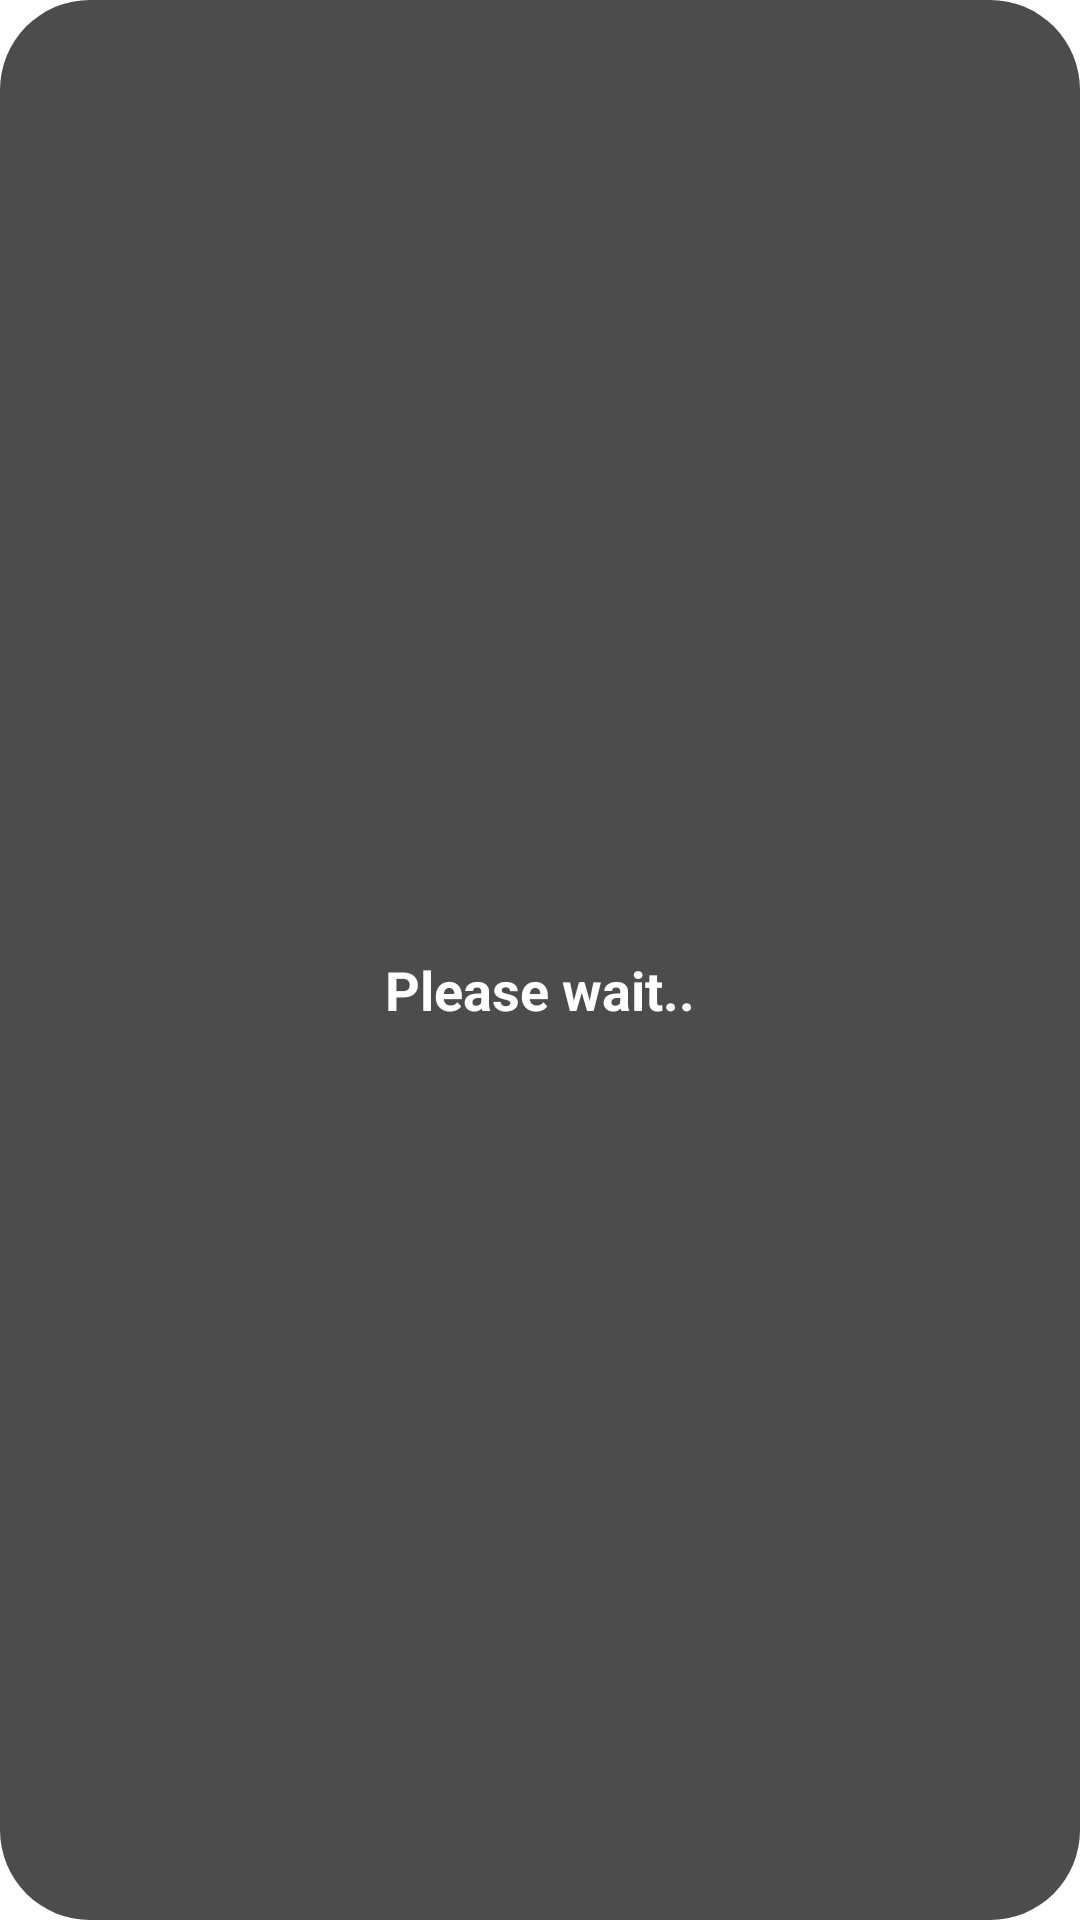

This screen was rendered from an Android layout file. Write that file and the resources it references.
<!-- AndroidManifest.xml: application theme AppTheme -->
<!-- res/layout/loader_layout.xml -->
<?xml version="1.0" encoding="utf-8"?>
<androidx.appcompat.widget.LinearLayoutCompat xmlns:android="http://schemas.android.com/apk/res/android"
    android:layout_width="180dp"
    android:layout_height="180dp"
    android:layout_gravity="center"
    android:gravity="center"
    android:orientation="vertical"
    android:background="@drawable/rounded_corners_loader">

    <ProgressBar
        android:layout_width="match_parent"
        android:layout_height="wrap_content"
        android:layout_gravity="center"
        android:indeterminateDrawable="@drawable/progress_style" />

    <com.google.android.material.textview.MaterialTextView
        android:layout_width="wrap_content"
        android:layout_height="wrap_content"
        android:layout_marginTop="20dp"
        android:textStyle="bold"
        android:textSize="18sp"
        android:textColor="@color/white"
        android:text="@string/please_wait" />

</androidx.appcompat.widget.LinearLayoutCompat>
<!-- resources referenced by this layout -->
<resources>
  <color name="white">#FFFFFFFF</color>
  <!-- drawable rounded_corners_loader (drawable) -->
  <?xml version="1.0" encoding="utf-8"?>
  <shape xmlns:android="http://schemas.android.com/apk/res/android">
      <solid
          android:color="#B3000000"/>
      <corners
          android:radius="30dp" />
  </shape>
  <string name="please_wait">Please wait..</string>
  <style name="AppTheme" parent="Theme.MaterialComponents.Light">
          
          <item name="colorPrimary">@color/white</item>
          <item name="colorPrimaryDark">@color/white</item>
          <item name="colorAccent">@color/main_text</item>
          <item name="windowActionBar">false</item>
          <item name="windowNoTitle">true</item>
          <item name="colorControlHighlight">@color/element_gray</item>
  
          <item name="android:windowContentTransitions">true</item>
  
          
          <item name="android:statusBarColor" tools:targetApi="l">?attr/colorPrimary</item>
          <item name="android:windowLightStatusBar">true</item>
      </style>
  <color name="main_text">#333A46</color>
  <color name="element_gray">#8F9DB5</color>
</resources>
